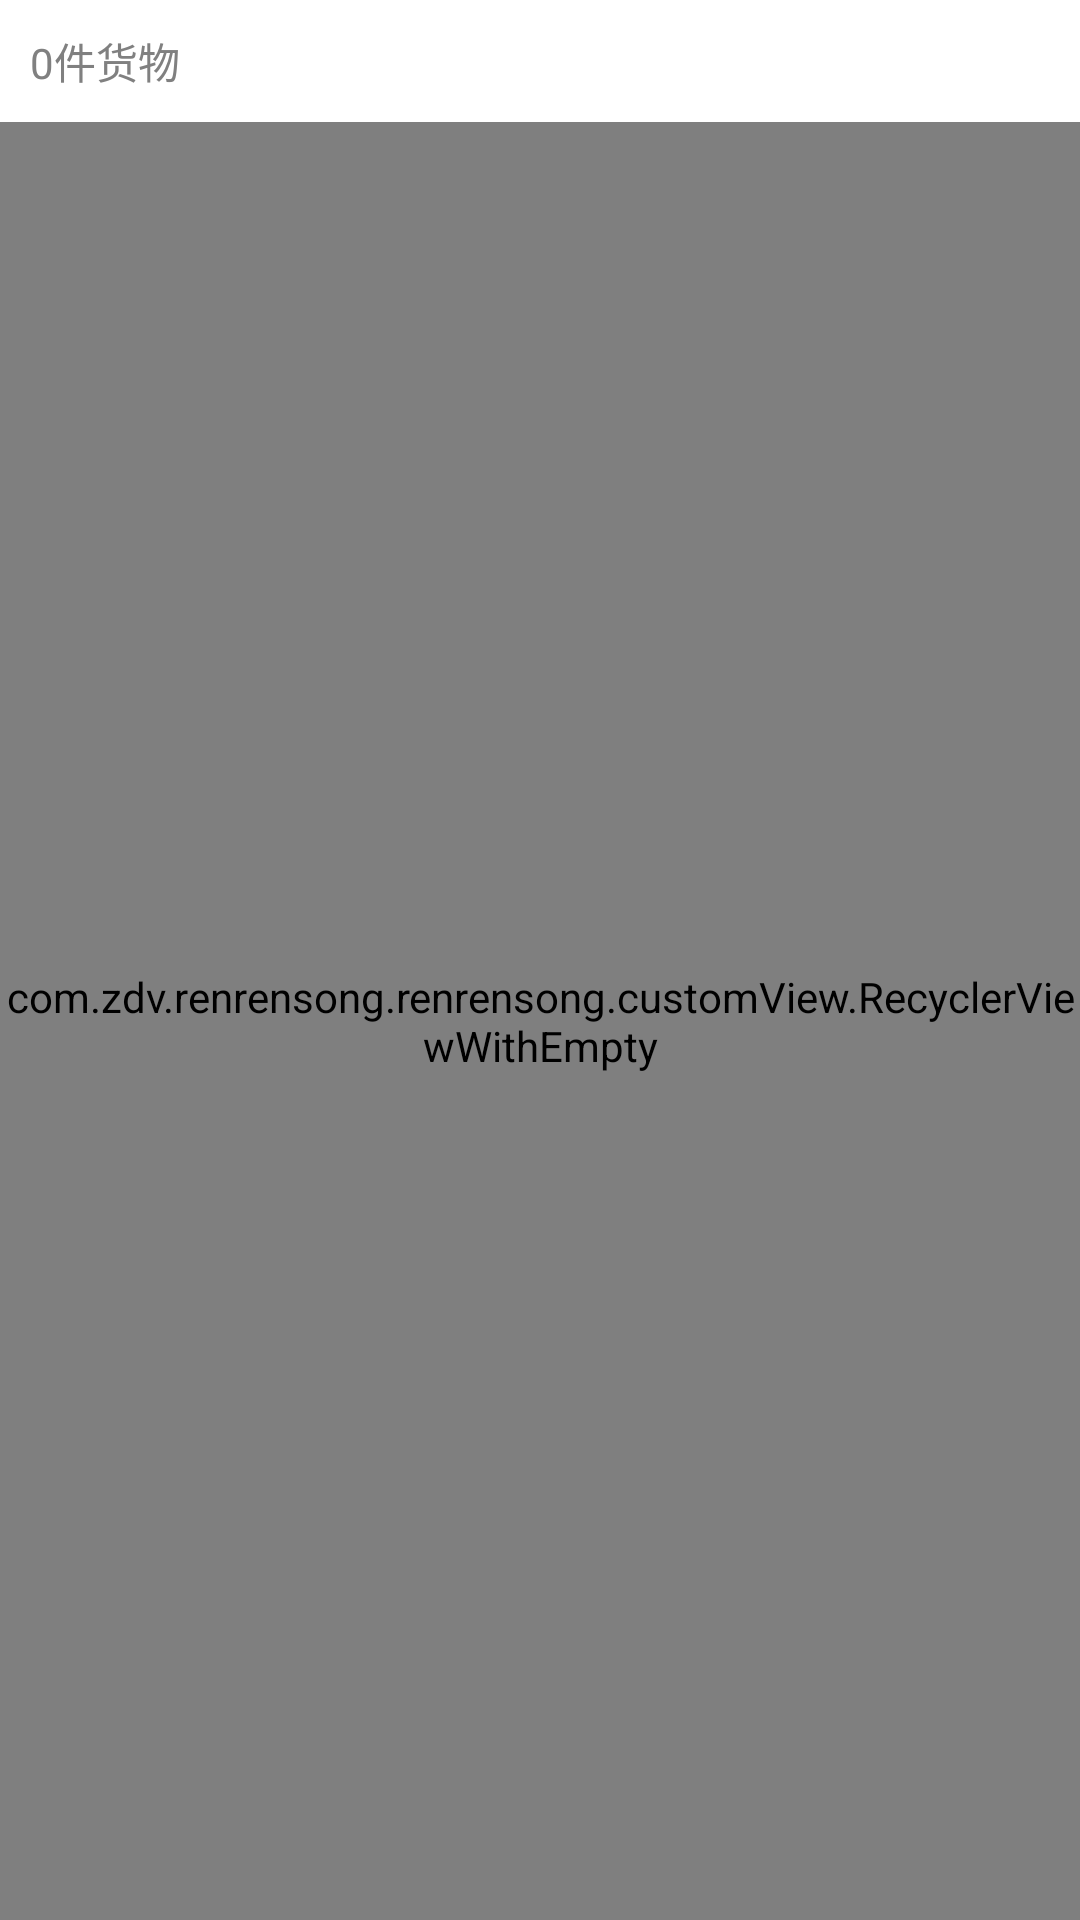

Write the Android layout XML for this screen, with the resource values it uses.
<!-- AndroidManifest.xml: application theme StyledIndicators -->
<!-- res/layout/fragment4_layout.xml -->
<?xml version="1.0" encoding="utf-8"?>
<RelativeLayout xmlns:android="http://schemas.android.com/apk/res/android"
    android:layout_width="match_parent"
    android:layout_height="match_parent">
    <LinearLayout
        android:id="@+id/header"
        android:layout_width="match_parent"
        android:layout_height="wrap_content"
        android:orientation="horizontal"
        android:layout_marginTop="10dp"
        >
        <TextView
            android:id="@+id/header_count"
            android:layout_width="match_parent"
            android:layout_height="wrap_content"
            android:layout_weight="1"
            android:layout_marginLeft="10dp"
            android:layout_gravity="center_vertical"
            android:text="0件货物"
            android:textColor="@color/gray"/>
        <LinearLayout
            android:id="@+id/header_right"
            android:layout_width="match_parent"
            android:layout_height="wrap_content"
            android:layout_weight="1"
            android:visibility="gone"
            android:layout_gravity="center_vertical"
            android:orientation="horizontal"

            >
            <com.zdv.renrensong.renrensong.customView.CustomSinnper
                android:id="@+id/spinner_scope"
                android:layout_width="match_parent"
                android:layout_height="20dp"
                android:layout_weight="1"
                android:textSize="12sp"
                android:layout_gravity="center"
                android:background="@color/transparent"

                android:textColor="@color/gray"/>
            <com.zdv.renrensong.renrensong.customView.CustomSinnper
                android:id="@+id/spinner_order"
                android:layout_width="match_parent"
                android:layout_height="20dp"
                android:layout_weight="1"
                android:layout_gravity="center"
                android:background="@color/transparent"
                android:textSize="12sp"
                android:textColor="@color/gray"/>
        </LinearLayout>
    </LinearLayout>
    <com.zdv.renrensong.renrensong.customView.RecyclerViewWithEmpty

        android:id="@+id/recycle_view"
        android:layout_width="match_parent"
        android:layout_height="match_parent"
        android:layout_below="@id/header"
        android:layout_marginTop="10dp"
        android:divider="#ffff0000"
        android:dividerHeight="10dp"/>
    <include
        android:id="@+id/empty_lay"
        layout="@layout/empty_lay"
        android:layout_width="match_parent"
        android:layout_height="match_parent"
        android:visibility="gone"/>
</RelativeLayout>
<!-- res/layout/empty_lay.xml (included above) -->
<?xml version="1.0" encoding="utf-8"?>
<RelativeLayout xmlns:android="http://schemas.android.com/apk/res/android"
    android:layout_width="match_parent"
    android:layout_height="match_parent">
    <LinearLayout
        android:layout_width="wrap_content"
        android:layout_height="wrap_content"
        android:layout_centerInParent="true"
        android:gravity="center"
        android:orientation="vertical">
        <ImageView
            android:id="@+id/empty_iv"
            android:layout_width="45dp"
            android:layout_height="45dp"
            android:src="@drawable/hardwork"/>
        <TextView
            android:id="@+id/empty_tv"
            android:layout_width="wrap_content"
            android:layout_height="wrap_content"
            android:textColor="#4682B4"
            android:text="正努力加载..."/>
    </LinearLayout>

</RelativeLayout>
<!-- resources referenced by this layout -->
<resources>
  <color name="gray">#808080</color>
  <color name="transparent">#00000000</color>
  <!-- drawable hardwork: png bitmap (drawable-hdpi, 5376 bytes) -->
  <style name="StyledIndicators" parent="@android:style/Theme.Light.NoTitleBar">
          <item name="vpiTabPageIndicatorStyle">@style/CustomTabPageIndicator</item>
      </style>
  <style name="CustomTabPageIndicator" parent="Widget.TabPageIndicator">
          <item name="android:background">@drawable/tab_indicator</item>
          <item name="android:textSize">16.0sp</item>
          <item name="android:paddingLeft">8.0dip</item>
  
          <item name="android:paddingRight">8.0dip</item>
          <item name="android:fadingEdge">horizontal</item>
          <item name="android:fadingEdgeLength">8.0dip</item>
          <item name="android:minWidth">70.0dip</item>
          <item name="android:textAppearance">@style/CustomTabPageIndicator.Text</item>
      </style>
  <!-- drawable tab_indicator (drawable) -->
  <?xml version="1.0" encoding="utf-8"?>
  <selector xmlns:android="http://schemas.android.com/apk/res/android">
      
      <item android:state_focused="false" android:state_selected="false" android:state_pressed="false" android:drawable="@drawable/tab_unselected_zdv" />
      <item android:state_focused="false" android:state_selected="true"  android:state_pressed="false" android:drawable="@drawable/tab_selected_zdv" />
  
      
      <item android:state_focused="true" android:state_selected="false" android:state_pressed="true" android:drawable="@drawable/tab_selected_zdv" />
      <item android:state_focused="true" android:state_selected="true"  android:state_pressed="true" android:drawable="@drawable/tab_selected_zdv" />
  </selector>
  <style name="CustomTabPageIndicator.Text" parent="android:TextAppearance.Medium">
          <item name="android:typeface">monospace</item>
          <item name="android:textColor">@color/vpi__dark_theme2</item>
      </style>
</resources>
